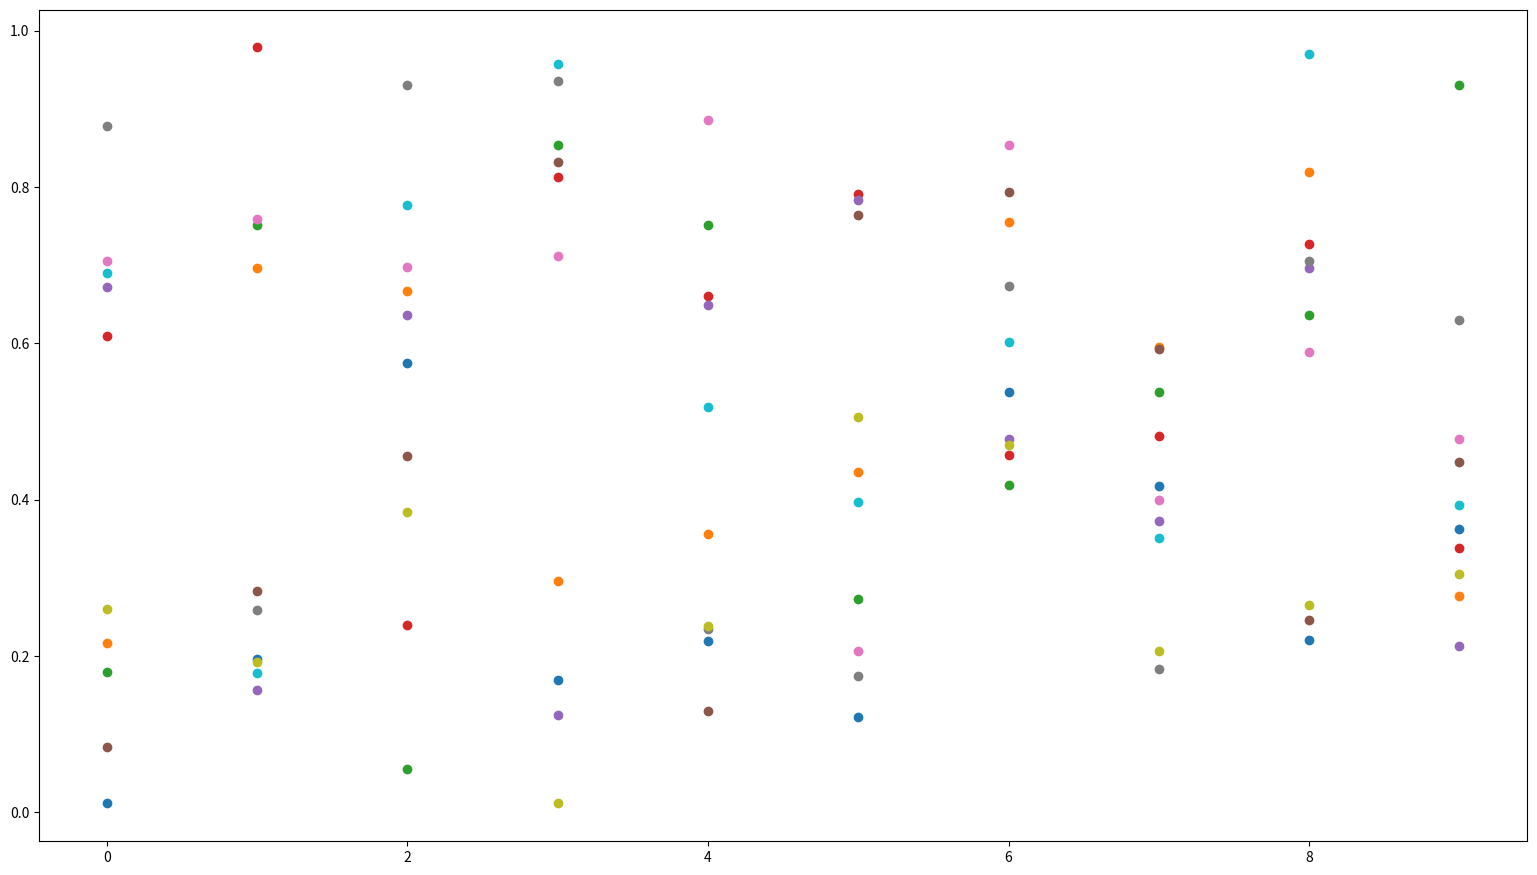

The matplotlib source for this figure: (Note: this script raises an exception after producing the figure.)
import matplotlib.pyplot as plt
from matplotlib.animation import ArtistAnimation

from matplotlib import animation

import numpy as np
fig, ax = plt.subplots(figsize=(19.2, 10.8), dpi=100)
artists = []
x = np.arange(10)
for i in range(10):
    y = np.random.rand(10)
    im = ax.scatter(x, y)
    artists.append([im])
print(artists)

anim = ArtistAnimation(fig, artists, interval=1000)

mp4writer = animation.FFMpegWriter(fps=1, metadata=dict(artist='kshibata'), bitrate=1800)
anim.save('test3.mp4', writer=mp4writer)